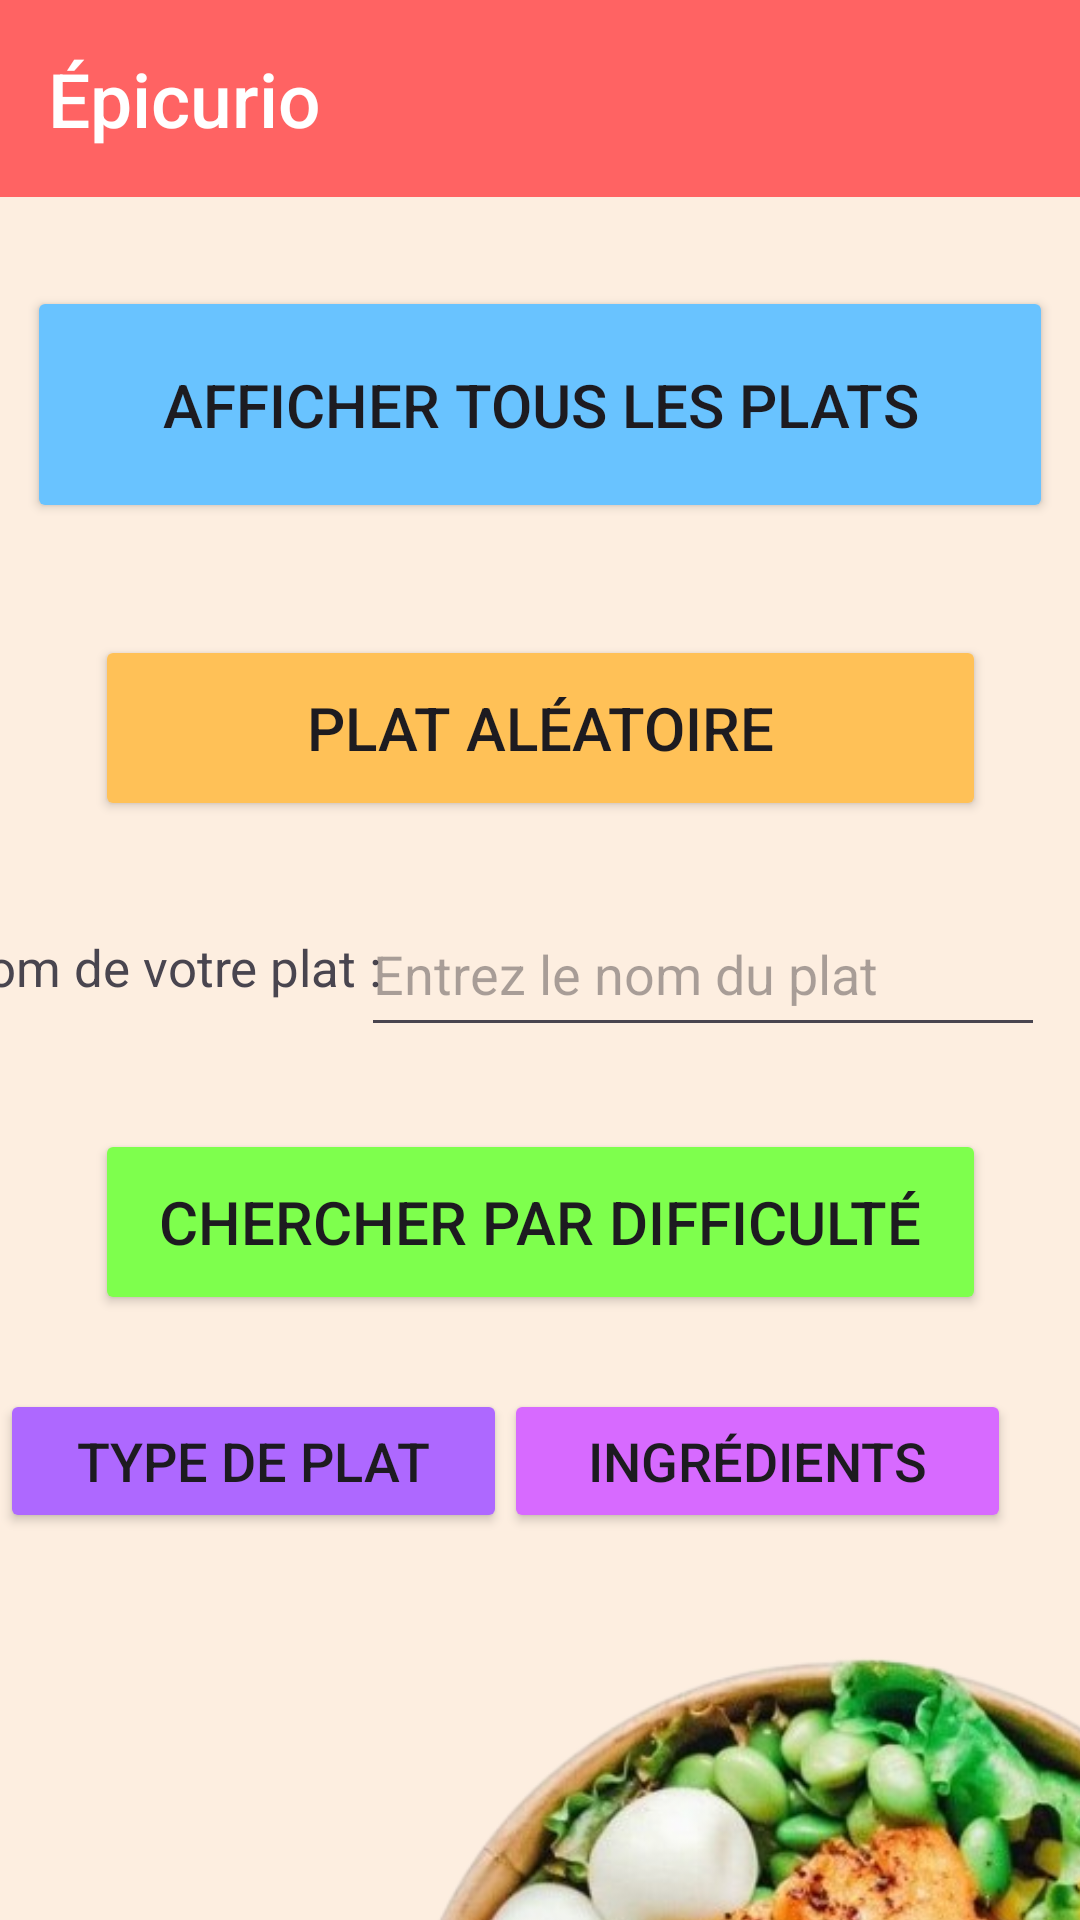

Write the Android layout XML for this screen, with the resource values it uses.
<!-- AndroidManifest.xml: application theme Theme.Epicurio -->
<!-- res/layout/activity_boutons.xml -->
<?xml version="1.0" encoding="utf-8"?>
<androidx.constraintlayout.widget.ConstraintLayout xmlns:android="http://schemas.android.com/apk/res/android"
    xmlns:app="http://schemas.android.com/apk/res-auto"
    xmlns:tools="http://schemas.android.com/tools"
    android:id="@+id/principal"
    android:layout_width="match_parent"
    android:layout_height="match_parent"
    android:background="#FDEEE0"
    android:backgroundTint="#FDEEE0"
    tools:context="com.btssio.ozenne.eatspiration.controller.BoutonsActivity"
    tools:layout_editor_absoluteX="7dp"
    tools:layout_editor_absoluteY="-87dp">


    <ImageView
        android:contentDescription="@string/photo_de_plat"
        android:id="@+id/imageView3"
        android:layout_width="wrap_content"
        android:layout_height="wrap_content"
        android:layout_marginStart="100dp"
        android:layout_marginTop="-100dp"
        android:layout_marginBottom="-320dp"
        app:layout_constraintBottom_toBottomOf="parent"
        app:layout_constraintEnd_toEndOf="parent"
        app:layout_constraintHorizontal_bias="0.0"
        app:layout_constraintStart_toStartOf="parent"
        app:layout_constraintTop_toTopOf="parent"
        app:layout_constraintVertical_bias="1.0"
        app:srcCompat="@drawable/plat3" />

    <TextView
        android:id="@+id/txtHeader"
        android:layout_width="0dp"
        android:layout_height="wrap_content"
        android:layout_marginBottom="47dp"
        android:background="#FF6363"
        android:fontFamily="sans-serif-medium"
        android:padding="16dp"
        android:text="@string/app_name"
        android:textAlignment="viewStart"
        android:textColor="@android:color/white"
        android:textSize="25sp"
        app:layout_constraintBottom_toTopOf="@+id/btnAfficherTousLesPlats"
        app:layout_constraintEnd_toEndOf="parent"
        app:layout_constraintHorizontal_bias="0.0"
        app:layout_constraintStart_toStartOf="parent"
        app:layout_constraintTop_toTopOf="parent"
        app:layout_constraintVertical_bias="0.0" />

    <Button
        android:id="@+id/btnChercherPlatParDifficulte"
        android:layout_width="297dp"
        android:layout_height="62dp"
        android:backgroundTint="#7EFF4D"
        android:text="@string/chercher_par_difficult"
        android:textSize="20sp"
        app:layout_constraintBottom_toBottomOf="parent"
        app:layout_constraintEnd_toEndOf="parent"
        app:layout_constraintStart_toStartOf="parent"
        app:layout_constraintTop_toTopOf="parent"
        app:layout_constraintVertical_bias="0.651" />

    <TextView
        android:id="@+id/labelChercherNomPlat"
        android:layout_width="152dp"
        android:layout_height="26dp"
        android:text="@string/label_chercherplat"
        android:textSize="17sp"
        app:layout_constraintBottom_toBottomOf="@+id/edtChercherPlatParNom"
        app:layout_constraintEnd_toStartOf="@+id/edtChercherPlatParNom"
        app:layout_constraintHorizontal_bias="0.533"
        app:layout_constraintStart_toStartOf="parent"
        app:layout_constraintTop_toTopOf="@+id/edtChercherPlatParNom"
        app:layout_constraintVertical_bias="0.538" />

    <Button
        android:id="@+id/btnPlatAleatoire"
        android:layout_width="297dp"
        android:layout_height="62dp"
        android:backgroundTint="#FFC157"
        android:text="@string/plat_aleatoire"
        android:textSize="20sp"
        app:layout_constraintBottom_toBottomOf="parent"
        app:layout_constraintEnd_toEndOf="parent"
        app:layout_constraintStart_toStartOf="parent"
        app:layout_constraintTop_toTopOf="parent"
        app:layout_constraintVertical_bias="0.366" />

    <Button

        android:id="@+id/btnAfficherTousLesPlats"
        android:layout_width="342dp"
        android:layout_height="79dp"
        android:backgroundTint="#69C3FF"
        android:text="@string/afficher_tous_les_plats"
        android:textSize="20sp"
        app:layout_constraintBottom_toBottomOf="parent"
        app:layout_constraintEnd_toEndOf="parent"
        app:layout_constraintHorizontal_bias="0.507"
        app:layout_constraintStart_toStartOf="parent"
        app:layout_constraintTop_toTopOf="parent"
        app:layout_constraintVertical_bias="0.17" />

    <Button
        android:id="@+id/btnTypePlat"
        android:layout_width="169dp"
        android:layout_height="48dp"
        android:backgroundTint="#AE68FF"
        android:text="@string/type_de_plat"
        android:textSize="18sp"
        app:layout_constraintBottom_toBottomOf="@+id/btnIngrédients"
        app:layout_constraintEnd_toStartOf="@+id/btnIngrédients"
        app:layout_constraintHorizontal_bias="0.363"
        app:layout_constraintStart_toStartOf="parent"
        app:layout_constraintTop_toTopOf="@+id/btnIngrédients"
        app:layout_constraintVertical_bias="1.0" />

    <Button
        android:id="@+id/btnIngrédients"
        android:layout_width="169dp"
        android:layout_height="48dp"
        android:backgroundTint="#D76AFF"
        android:text="@string/ingredients"
        android:textSize="18sp"
        app:layout_constraintBottom_toBottomOf="parent"
        app:layout_constraintEnd_toEndOf="parent"
        app:layout_constraintHorizontal_bias="0.88"
        app:layout_constraintStart_toStartOf="parent"
        app:layout_constraintTop_toTopOf="parent"
        app:layout_constraintVertical_bias="0.782" />

    <EditText
        android:inputType="text"
        android:autofillHints="name"
        android:id="@+id/edtChercherPlatParNom"
        android:layout_width="228dp"
        android:layout_height="52dp"
        android:hint="@string/entrez_le_nom_du_plat"
        app:layout_constraintBottom_toBottomOf="parent"
        app:layout_constraintEnd_toEndOf="parent"
        app:layout_constraintHorizontal_bias="0.912"
        app:layout_constraintStart_toStartOf="parent"
        app:layout_constraintTop_toTopOf="parent"
        app:layout_constraintVertical_bias="0.505" />

</androidx.constraintlayout.widget.ConstraintLayout>
<!-- resources referenced by this layout -->
<resources>
  <!-- drawable plat3: png bitmap (drawable, 375450 bytes) -->
  <string name="afficher_tous_les_plats">Afficher tous les plats</string>
  <string name="app_name">Épicurio</string>
  <string name="chercher_par_difficult">Chercher par difficulté</string>
  <string name="entrez_le_nom_du_plat">Entrez le nom du plat</string>
  <string name="ingredients">Ingrédients</string>
  <string name="label_chercherplat">Nom de votre plat : </string>
  <string name="photo_de_plat">Photo de plat</string>
  <string name="plat_aleatoire">Plat aléatoire</string>
  <string name="type_de_plat">Type de Plat</string>
  <style name="Theme.Epicurio" parent="Base.Theme.Epicurio" />
  <style name="Base.Theme.Epicurio" parent="Theme.Material3.DayNight.NoActionBar">
          
          
      </style>
</resources>
